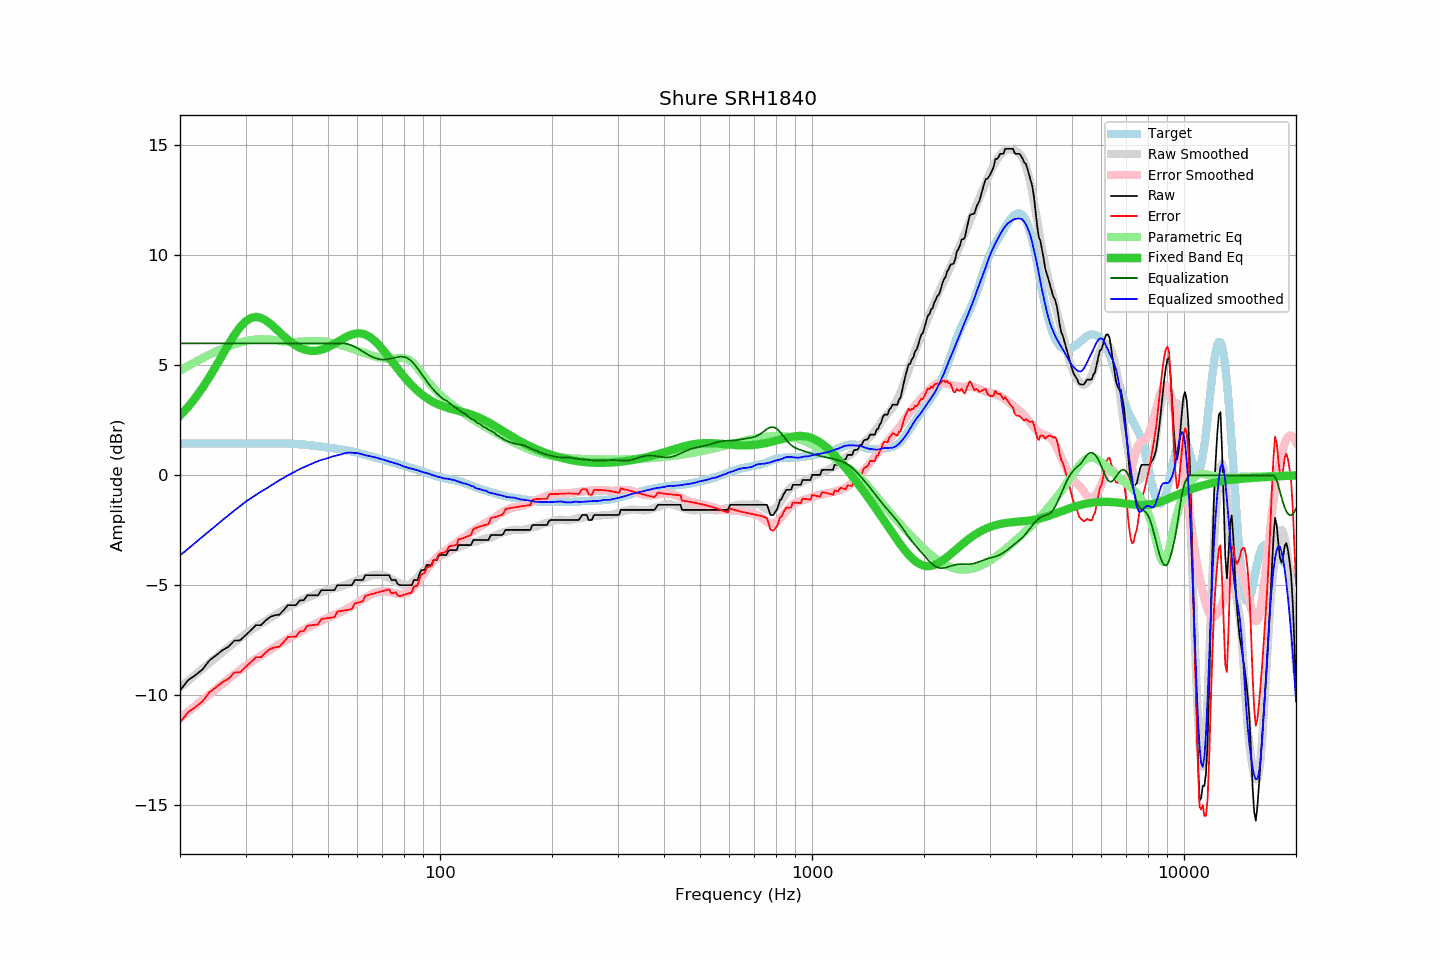

The table this chart was drawn from, first rows:
frequency, raw, error, smoothed, error_smoothed, equalization, parametric_eq, equalized_raw, equalized_smoothed, target
20, -9.78, -11.23, -9.64, -11.04, 6.00, 2.71, -3.78, -3.64, 1.45
21, -9.32, -10.77, -9.34, -10.75, 6.00, 3.10, -3.32, -3.34, 1.45
22, -9.08, -10.53, -9.06, -10.47, 6.00, 3.53, -3.08, -3.06, 1.45
23, -8.82, -10.27, -8.78, -10.21, 6.00, 3.98, -2.82, -2.78, 1.45
24, -8.41, -9.86, -8.52, -9.95, 6.00, 4.47, -2.41, -2.52, 1.45
25, -8.18, -9.63, -8.27, -9.71, 6.00, 4.97, -2.18, -2.27, 1.45
26, -7.95, -9.40, -8.04, -9.48, 6.00, 5.47, -1.95, -2.04, 1.45
27, -7.79, -9.24, -7.81, -9.25, 6.00, 5.95, -1.79, -1.81, 1.45
28, -7.51, -8.96, -7.60, -9.04, 6.00, 6.38, -1.51, -1.60, 1.45
29, -7.50, -8.95, -7.39, -8.84, 6.00, 6.74, -1.50, -1.39, 1.45
30, -7.27, -8.72, -7.20, -8.66, 6.00, 7.00, -1.27, -1.20, 1.45
31, -7.04, -8.49, -7.04, -8.49, 6.00, 7.15, -1.04, -1.04, 1.45
32, -6.81, -8.26, -6.88, -8.34, 6.00, 7.20, -0.81, -0.88, 1.45
33, -6.81, -8.26, -6.74, -8.19, 6.00, 7.16, -0.81, -0.74, 1.45
34, -6.59, -8.04, -6.61, -8.05, 6.00, 7.05, -0.59, -0.61, 1.46
35, -6.43, -7.88, -6.48, -7.92, 6.00, 6.89, -0.43, -0.48, 1.46
36, -6.36, -7.81, -6.35, -7.79, 6.00, 6.70, -0.36, -0.35, 1.46
37, -6.33, -7.78, -6.22, -7.67, 6.00, 6.51, -0.33, -0.22, 1.45
38, -6.13, -7.58, -6.11, -7.55, 6.00, 6.33, -0.13, -0.11, 1.45
39, -5.90, -7.34, -6.00, -7.43, 6.00, 6.16, 0.10, 0.00, 1.44
40, -5.90, -7.33, -5.90, -7.32, 6.00, 6.02, 0.10, 0.10, 1.44
41, -5.90, -7.32, -5.80, -7.22, 6.00, 5.90, 0.10, 0.20, 1.43
42, -5.68, -7.09, -5.71, -7.12, 6.00, 5.80, 0.32, 0.29, 1.41
43, -5.68, -7.08, -5.63, -7.02, 6.00, 5.73, 0.32, 0.37, 1.40
44, -5.45, -6.83, -5.56, -6.93, 6.00, 5.68, 0.55, 0.44, 1.38
45, -5.45, -6.81, -5.49, -6.84, 6.00, 5.66, 0.55, 0.51, 1.37
46, -5.45, -6.79, -5.41, -6.76, 6.00, 5.66, 0.55, 0.59, 1.35
47, -5.45, -6.77, -5.35, -6.68, 6.00, 5.68, 0.55, 0.65, 1.33
48, -5.22, -6.53, -5.30, -6.61, 6.00, 5.71, 0.78, 0.70, 1.31
49, -5.22, -6.51, -5.26, -6.54, 6.00, 5.77, 0.78, 0.74, 1.29
50, -5.22, -6.49, -5.21, -6.47, 6.00, 5.83, 0.78, 0.79, 1.27
51, -5.22, -6.46, -5.16, -6.41, 6.00, 5.90, 0.78, 0.84, 1.25
52, -5.22, -6.44, -5.12, -6.35, 6.00, 5.98, 0.78, 0.88, 1.23
53, -4.99, -6.19, -5.09, -6.28, 6.00, 6.06, 1.01, 0.91, 1.20
54, -4.99, -6.17, -5.06, -6.22, 6.00, 6.14, 1.01, 0.94, 1.18
55, -4.99, -6.15, -5.01, -6.15, 6.00, 6.22, 1.01, 0.99, 1.16
56, -4.99, -6.12, -4.96, -6.08, 5.98, 6.29, 1.00, 1.03, 1.14
57, -4.99, -6.10, -4.91, -6.01, 5.95, 6.35, 0.96, 1.04, 1.11
58, -4.99, -6.07, -4.87, -5.93, 5.90, 6.40, 0.91, 1.03, 1.09
59, -4.76, -5.81, -4.82, -5.86, 5.84, 6.44, 1.08, 1.02, 1.06
60, -4.76, -5.79, -4.76, -5.78, 5.77, 6.45, 1.02, 1.01, 1.03
61, -4.76, -5.76, -4.72, -5.70, 5.70, 6.45, 0.95, 0.99, 1.00
62, -4.76, -5.72, -4.68, -5.63, 5.63, 6.43, 0.87, 0.95, 0.97
63, -4.54, -5.47, -4.65, -5.56, 5.56, 6.40, 1.02, 0.91, 0.94
64, -4.54, -5.44, -4.60, -5.49, 5.49, 6.34, 0.95, 0.89, 0.90
65, -4.54, -5.41, -4.56, -5.43, 5.43, 6.27, 0.89, 0.87, 0.87
66, -4.54, -5.38, -4.53, -5.38, 5.38, 6.18, 0.84, 0.84, 0.84
67, -4.54, -5.35, -4.51, -5.33, 5.33, 6.09, 0.79, 0.82, 0.81
68, -4.54, -5.32, -4.51, -5.30, 5.30, 5.98, 0.76, 0.79, 0.78
69, -4.54, -5.29, -4.52, -5.28, 5.28, 5.86, 0.74, 0.75, 0.75
70, -4.54, -5.26, -4.54, -5.27, 5.27, 5.74, 0.73, 0.73, 0.73
71, -4.54, -5.23, -4.57, -5.27, 5.27, 5.61, 0.73, 0.70, 0.70
72, -4.54, -5.21, -4.61, -5.28, 5.28, 5.48, 0.74, 0.66, 0.67
73, -4.54, -5.18, -4.66, -5.29, 5.29, 5.35, 0.76, 0.63, 0.64
74, -4.76, -5.37, -4.71, -5.31, 5.31, 5.22, 0.56, 0.60, 0.61
75, -4.76, -5.34, -4.77, -5.34, 5.34, 5.09, 0.58, 0.57, 0.58
76, -4.76, -5.31, -4.82, -5.36, 5.36, 4.96, 0.60, 0.54, 0.55
77, -4.94, -5.46, -4.86, -5.38, 5.38, 4.84, 0.44, 0.52, 0.52
78, -4.99, -5.48, -4.92, -5.39, 5.39, 4.72, 0.41, 0.48, 0.50
79, -4.99, -5.46, -4.96, -5.40, 5.40, 4.60, 0.41, 0.44, 0.47
... 553 more rows
